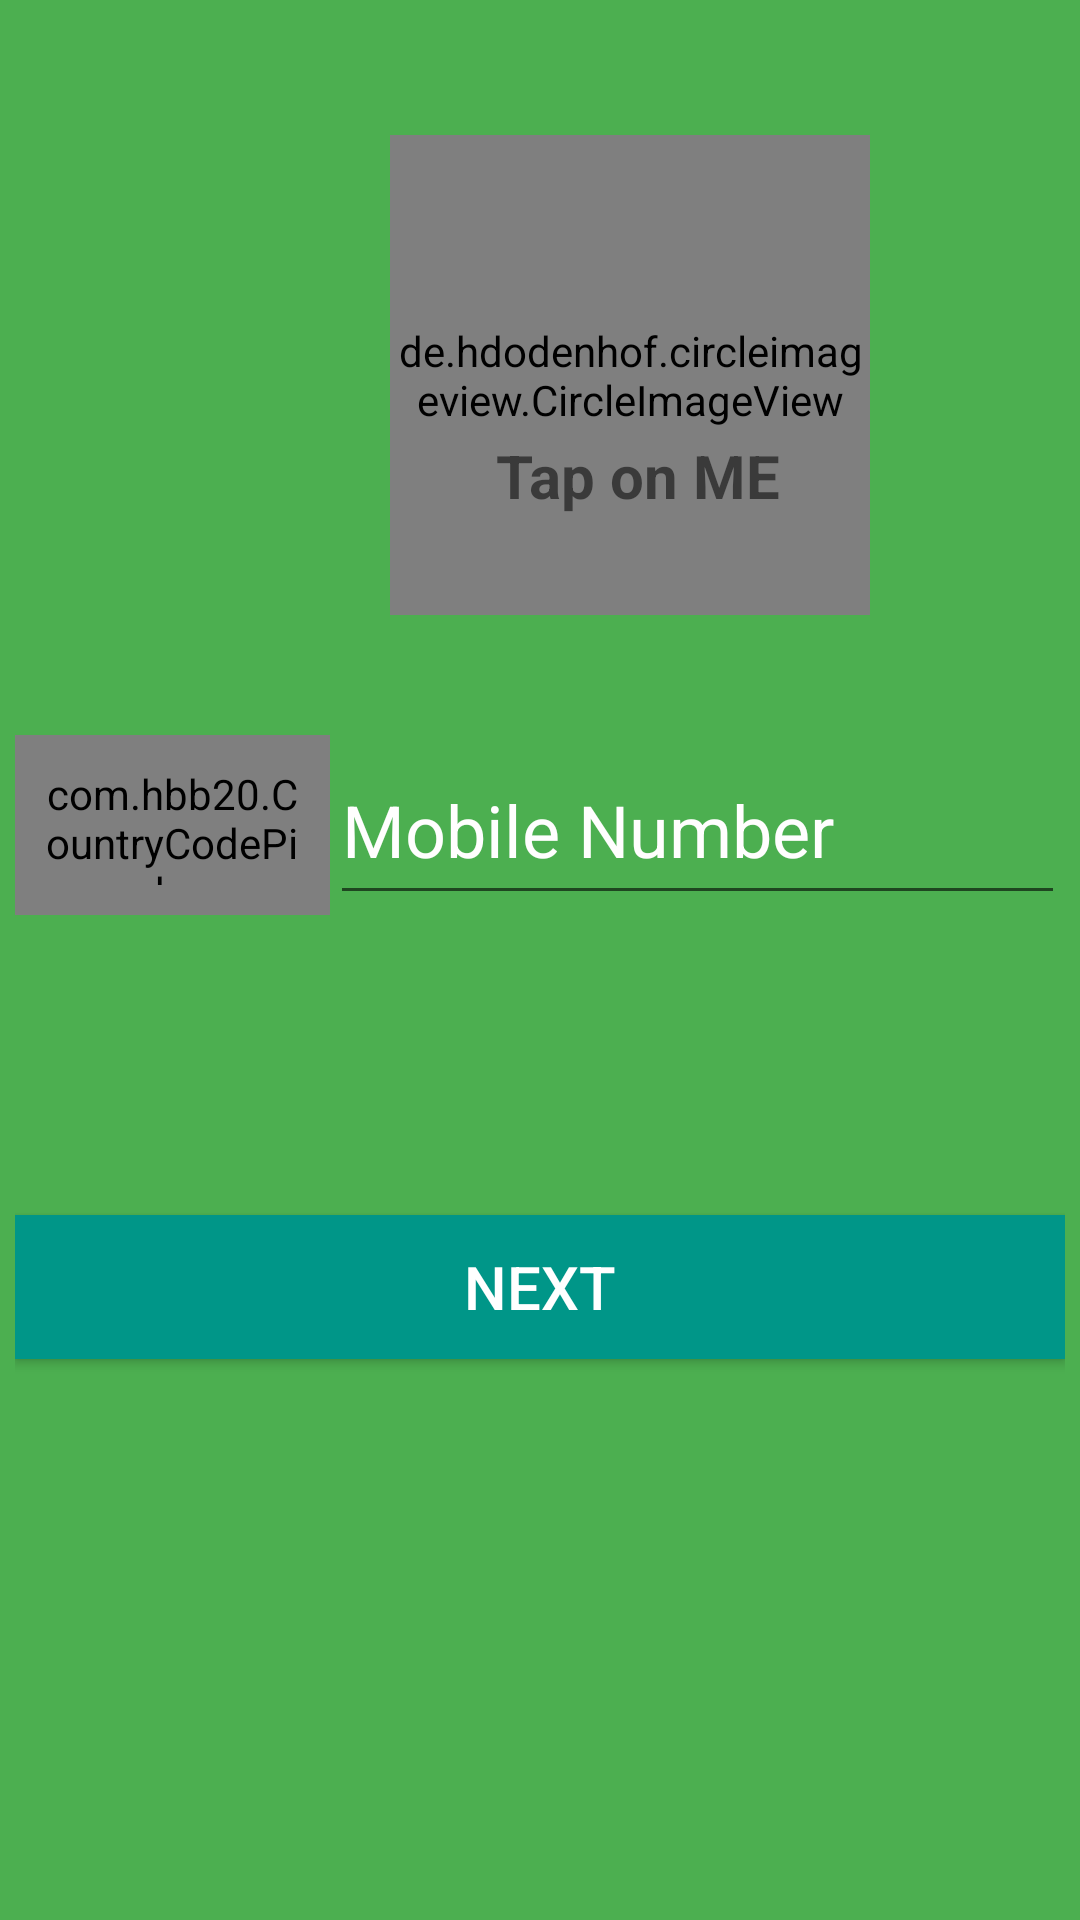

Layout XML and referenced resources for this Android screen:
<!-- AndroidManifest.xml: application theme AppTheme -->
<!-- res/layout/activity_phone.xml -->
<?xml version="1.0" encoding="utf-8"?>
<RelativeLayout xmlns:android="http://schemas.android.com/apk/res/android"
    xmlns:app="http://schemas.android.com/apk/res-auto"
    xmlns:tools="http://schemas.android.com/tools"
    android:layout_width="match_parent"
    android:layout_height="match_parent"
    android:background="#4CAF50"
    android:padding="5dp"
    tools:context=".MainActivity">


    <de.hdodenhof.circleimageview.CircleImageView
        android:id="@+id/pimage"
        android:layout_width="160dp"
        android:layout_height="160dp"
        android:layout_marginStart="125dp"
        android:layout_marginTop="40dp"
        android:src="@drawable/pp" />

    <TextView
        android:id="@+id/tap"
        android:layout_width="wrap_content"
        android:layout_height="wrap_content"
        android:layout_marginStart="160dp"
        android:layout_marginTop="140dp"
        android:gravity="center"
        android:text="Tap on ME"
        android:textSize="20dp"
        android:textStyle="bold" />

    <LinearLayout
        android:id="@+id/ll"
        android:layout_width="match_parent"
        android:layout_height="60dp"
        android:layout_below="@+id/pimage"
        android:layout_marginTop="40dp"
        android:orientation="horizontal"
        android:weightSum="100">

        <com.hbb20.CountryCodePicker
            android:id="@+id/ccp"
            android:layout_width="match_parent"
            android:layout_height="match_parent"
            android:layout_weight="70"
            android:padding="10dp">

        </com.hbb20.CountryCodePicker>

        <EditText
            android:id="@+id/phoneNo"
            android:layout_width="match_parent"
            android:layout_height="match_parent"
            android:layout_weight="30"
            android:ems="10"
            android:hint="Mobile Number"
            android:inputType="phone"
            android:textColor="#0D0C0F"
            android:textColorHint="#FFFEFE"
            android:textSize="24sp">

        </EditText>

    </LinearLayout>

    <ProgressBar
        android:id="@+id/progressBr"
        style="?android:attr/progressBarStyle"
        android:layout_width="wrap_content"
        android:layout_height="60dp"
        android:layout_below="@id/ll"
        android:layout_marginStart="10dp"
        android:layout_marginTop="10dp"
        android:layout_marginEnd="10dp"
        android:layout_marginBottom="10dp"
        android:visibility="invisible" />

    <TextView
        android:id="@+id/state"
        android:layout_width="match_parent"
        android:layout_height="60dp"
        android:layout_below="@id/ll"
        android:layout_marginStart="10dp"
        android:layout_marginTop="10dp"
        android:layout_marginEnd="10dp"
        android:layout_marginBottom="10dp"
        android:layout_toRightOf="@id/progressBr"
        android:text="Sending OTP.."
        android:textColor="#FFEB3B"
        android:textSize="18sp"
        android:visibility="invisible" />

    <EditText
        android:id="@+id/code"
        android:layout_width="match_parent"
        android:layout_height="60dp"
        android:layout_below="@+id/ll"
        android:layout_marginStart="10dp"
        android:layout_marginTop="10dp"
        android:layout_marginEnd="10dp"
        android:layout_marginBottom="10dp"
        android:layout_toRightOf="@id/progressBr"
        android:ems="10"
        android:hint="Enter OTP"
        android:inputType="number"
        android:textColor="#FFFFFF"
        android:textColorHighlight="#E8E9EE"
        android:textColorHint="#DEDFE6"
        android:visibility="invisible" />

    <Button
        android:id="@+id/nextButton"
        android:layout_width="match_parent"
        android:layout_height="wrap_content"
        android:layout_below="@+id/code"
        android:layout_marginTop="20dp"
        android:background="#009688"
        android:text="NEXT"
        android:textColor="#FFFFFF"
        android:textSize="20sp" />


</RelativeLayout>
<!-- resources referenced by this layout -->
<resources>
  <style name="AppTheme" parent="Theme.AppCompat.Light.DarkActionBar">
          
          <item name="colorPrimary">@color/colorPrimary</item>
          <item name="colorPrimaryDark">@color/colorPrimaryDark</item>
          <item name="colorAccent">@color/colorAccent</item>
      </style>
  <color name="colorPrimary">#008577</color>
  <color name="colorPrimaryDark">#00574B</color>
  <color name="colorAccent">#87255A</color>
</resources>
